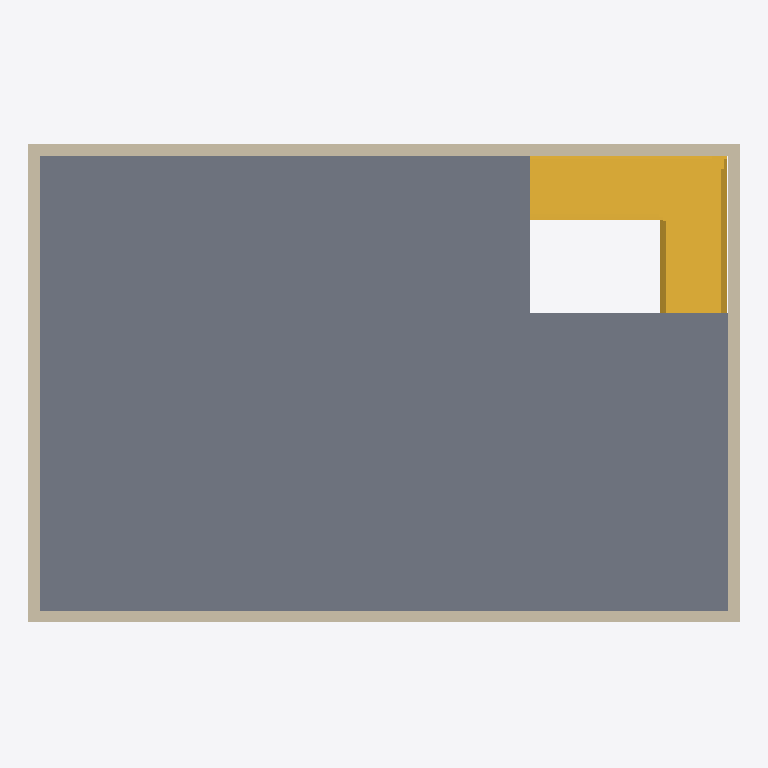
Plan cut of the same IFC building model at storey 'Level 2' (level 4.00 m, cut at 5.40 m), seen from above with north up, elements coloured by IFC class: 4 walls (beige), 1 slab (grey), 1 stair (yellow). Cut surfaces are drawn darker.
Extent 12.2 m × 8.2 m × 8.2 m (x, y, z). Storeys (2): Level 1 at 0.00 m; Level 2 at 4.00 m. Elements (19): 13 IfcWall, 3 IfcDoor, 2 IfcSlab, 1 IfcStair.

HEADER;
FILE_DESCRIPTION(('ViewDefinition [ReferenceView_V1.2]','RevitIdentifiers [VersionGUID: 3904affd-2ea5-4d96-8c72-6a457b63c9b3, NumberOfSaves: 7]','CoordinateReference [CoordinateBase: Shared Coordinates]','ExchangeRequirement [Architecture]'),'2;1');
FILE_NAME('0001','2023-09-06T13:52:15+10:00',(''),(''),'ODA SDAI 23.12','Autodesk Revit 24.0.5.432 (ENU) - IFC 24.0.5.432','');
FILE_SCHEMA(('IFC4'));
ENDSEC;
DATA;
#90=IFCPROJECT('3WsmdQC3HATR0zjMei6AeW',#18,'0001',$,$,'Project Name','Project Status',(#85),#82);
#105=IFCSITE('3WsmdQC3HATR0zjMei6AeY',#18,'Default',$,$,#104,$,$,.ELEMENT.,$,$,$,$,$);
#95=IFCBUILDING('3WsmdQC3HATR0zjMei6AeX',#18,'',$,$,#93,$,'',.ELEMENT.,$,$,$);
#98=IFCBUILDINGSTOREY('3Zu5Bv0LOHrPC10026FoQQ',#18,'Level 1',$,'Level:8mm Head',#97,$,'Level 1',.ELEMENT.,0.0);
#102=IFCBUILDINGSTOREY('15Z0v90RiHrPC20026FoKR',#18,'Level 2',$,'Level:8mm Head',#101,$,'Level 2',.ELEMENT.,4000.0000000000005);
#973=IFCSLAB('2DeMA2xMn0UfcnYELeT6zV',#18,'Floor:Generic 150mm:354403',$,'Floor:Generic 150mm',#955,#972,'354403',.FLOOR.);
#1007=IFCSTAIR('3d8nz7$$n6aQdXCql_wFaJ',#18,'Assembled Stair:Stair:354446',$,'Assembled Stair:190mm max riser 250mm going',#1006,$,'354446',.NOTDEFINED.);
#425=IFCWALL('1kfNXI1XXDIA4PFAf$Ergc',#18,'Basic Wall:Generic - 200mm:352850',$,'Basic Wall:Generic - 200mm',#413,#424,'352850',.NOTDEFINED.);
#489=IFCWALL('1kfNXI1XXDIA4PFAf$ErgW',#18,'Basic Wall:Generic - 200mm:352852',$,'Basic Wall:Generic - 200mm',#477,#488,'352852',.NOTDEFINED.);
#392=IFCWALL('1kfNXI1XXDIA4PFAf$Ergb',#18,'Basic Wall:Generic - 200mm:352849',$,'Basic Wall:Generic - 200mm',#380,#391,'352849',.NOTDEFINED.);
#457=IFCWALL('1kfNXI1XXDIA4PFAf$Ergd',#18,'Basic Wall:Generic - 200mm:352851',$,'Basic Wall:Generic - 200mm',#445,#456,'352851',.NOTDEFINED.);
ENDSEC;